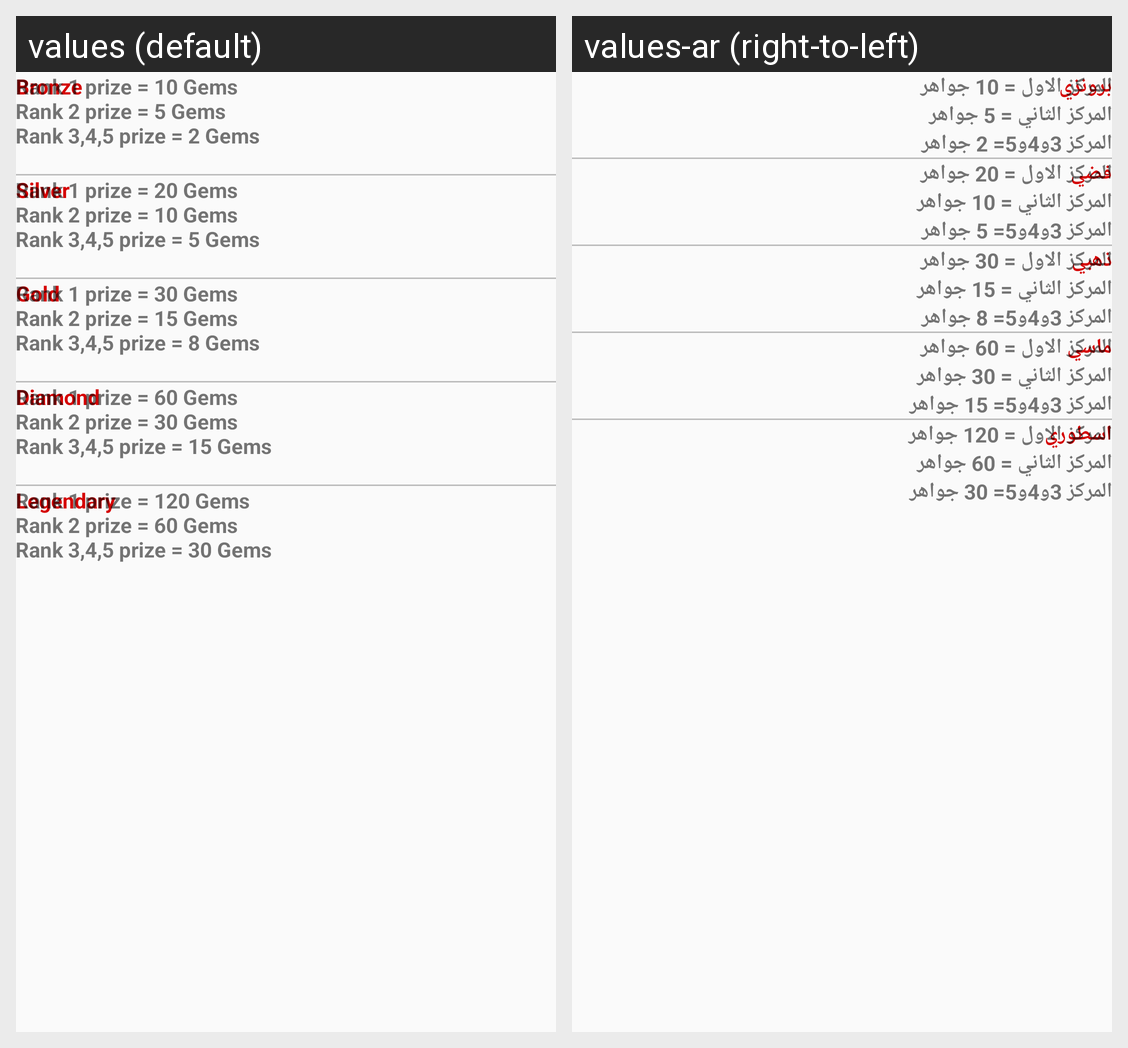

Locale-by-locale string values for the Android screen shown in this grid:
Android screen res/layout/fragment_prize.xml rendered under 2 locales, left to right: values (default), values-ar (right-to-left). Device: Nexus 5 (rendered at 1080×1920; each locale shown at half size, 540×960, under a caption strip naming it); theme AppTheme.
Strings drawn on this screen, with the default value and each locale's value (text and hints the layout hard-codes, and strings that could not be matched under every locale, appear in the picture but are not listed):

bronze
  values: Bronze
  values-ar: برونزي

bronze_prize
  values: Rank 1 prize = 10 Gems 
      Rank 2 prize = 5 Gems 
      Rank 3,4,5 prize = 2 Gems 
      
  values-ar: المركز الاول = 10 جواهر
      المركز الثاني = 5 جواهر
      المركز 3و4و5= 2 جواهر

silver
  values: Silver
  values-ar: فضي

silver_prize
  values: Rank 1 prize = 20 Gems 
      Rank 2 prize = 10 Gems 
      Rank 3,4,5 prize = 5 Gems 
      
  values-ar: المركز الاول = 20 جواهر
      المركز الثاني = 10 جواهر
      المركز 3و4و5= 5 جواهر

golds
  values: Gold
  values-ar: ذهبي

gold_prize
  values: Rank 1 prize = 30 Gems 
      Rank 2 prize = 15 Gems 
      Rank 3,4,5 prize = 8 Gems 
      
  values-ar: المركز الاول = 30 جواهر
      المركز الثاني = 15 جواهر
      المركز 3و4و5= 8 جواهر

diamond
  values: Diamond
  values-ar: ماسي

diamond_prize
  values: Rank 1 prize = 60 Gems 
      Rank 2 prize = 30 Gems 
      Rank 3,4,5 prize = 15 Gems 
      
  values-ar: المركز الاول = 60 جواهر
      المركز الثاني = 30 جواهر
      المركز 3و4و5= 15 جواهر

legendary
  values: Legendary
  values-ar: اسطوري

legendary_prize
  values: Rank 1 prize = 120 Gems 
      Rank 2 prize = 60 Gems 
      Rank 3,4,5 prize = 30 Gems 
      
  values-ar: المركز الاول = 120 جواهر
      المركز الثاني = 60 جواهر
      المركز 3و4و5= 30 جواهر
